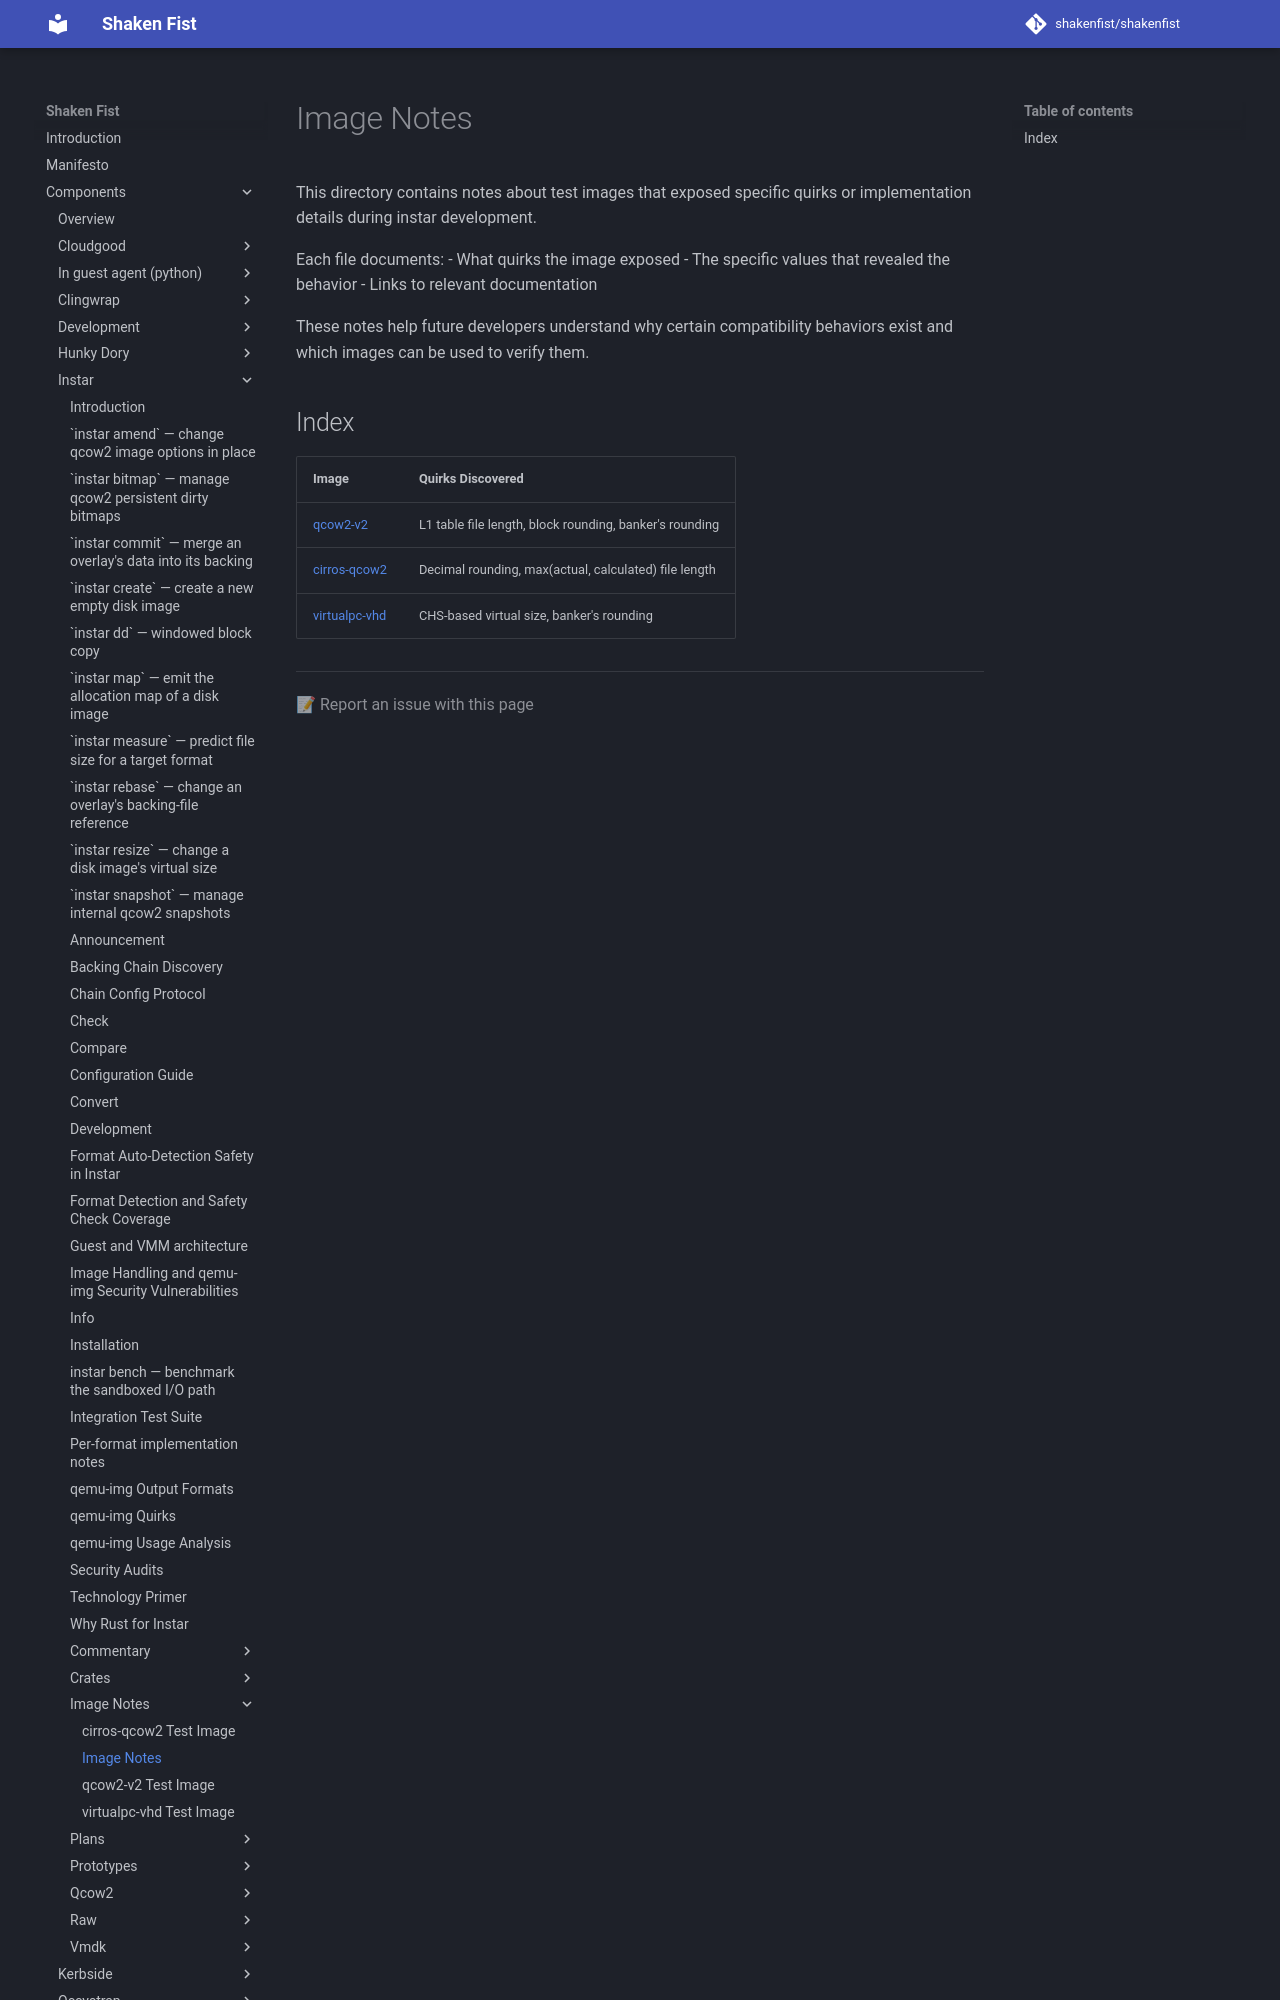

repository: shakenfist/shakenfist · page: components/instar/image_notes/index.html · generator: mkdocs

# Image Notes

This directory contains notes about test images that exposed specific quirks
or implementation details during instar development.

Each file documents:
- What quirks the image exposed
- The specific values that revealed the behavior
- Links to relevant documentation

These notes help future developers understand why certain compatibility
behaviors exist and which images can be used to verify them.
